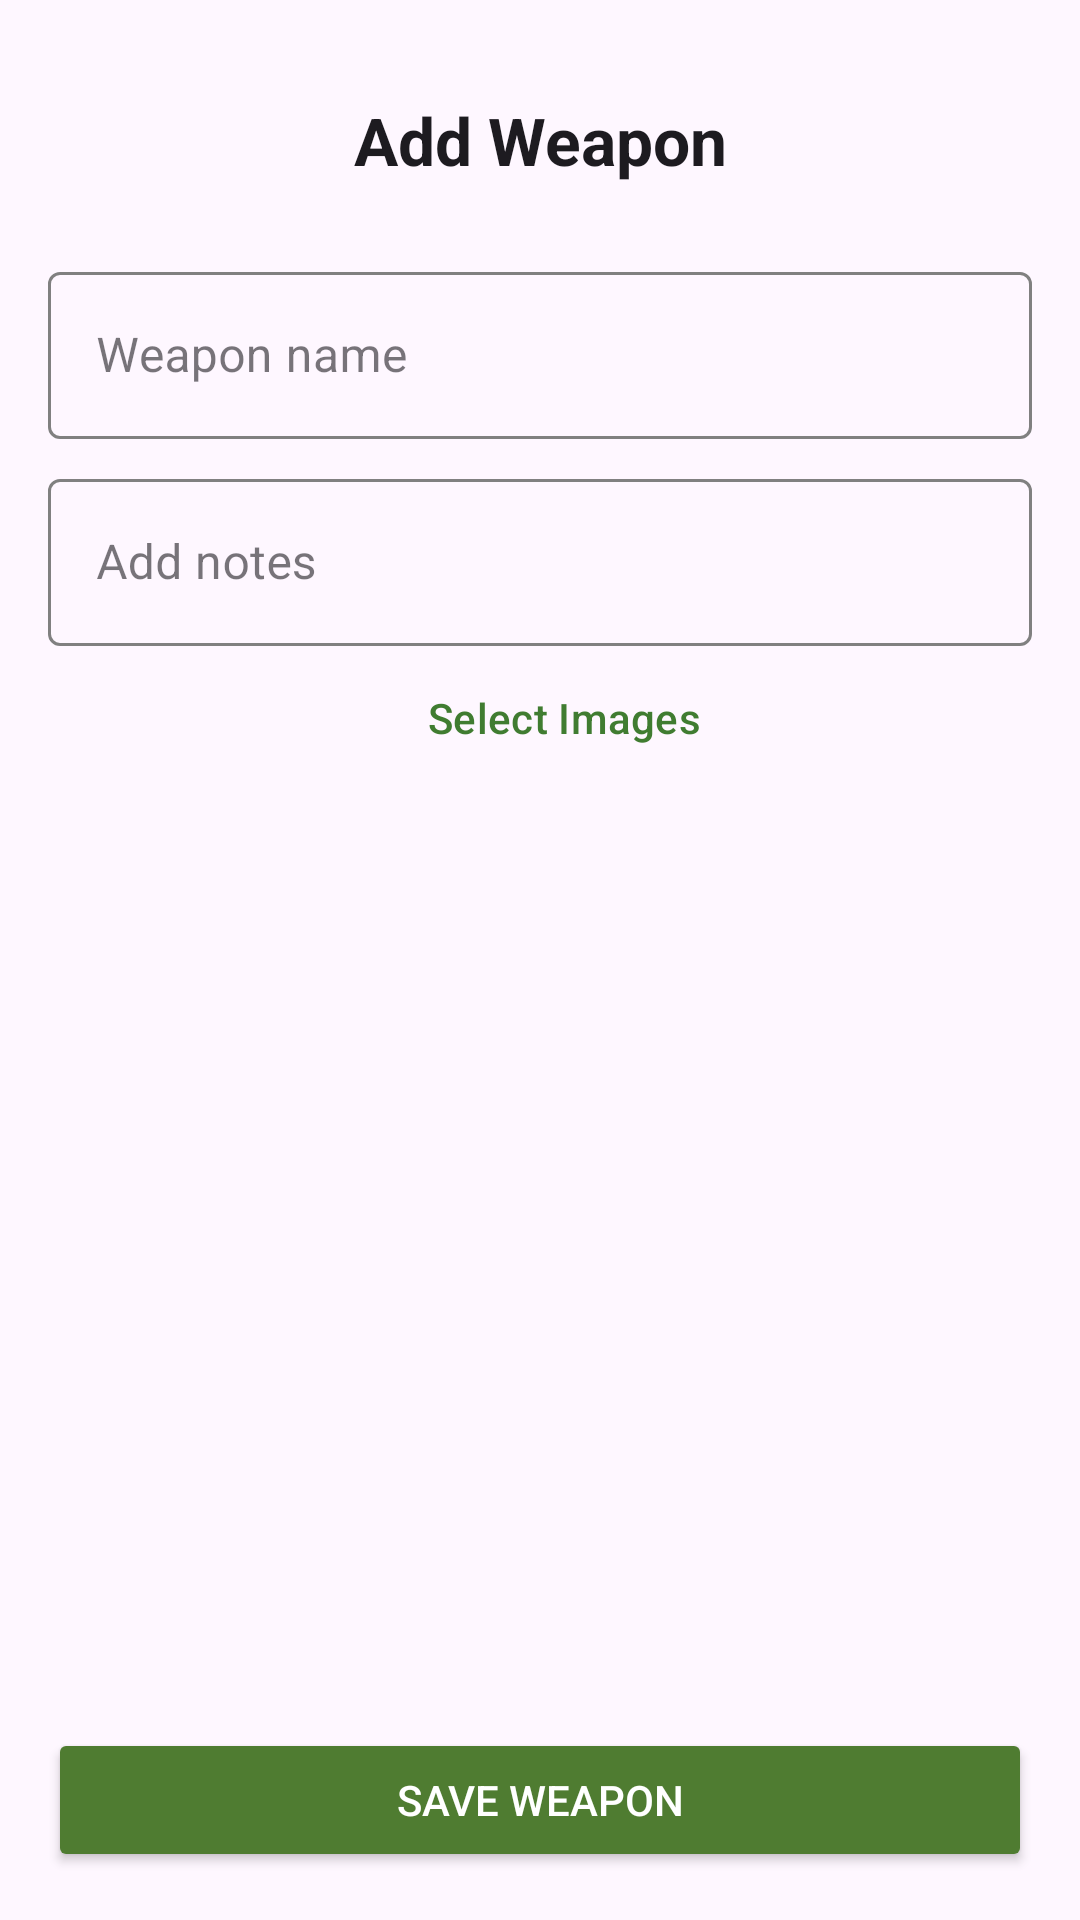

Here is an Android app screen rendered from its layout file. Give the layout XML and the strings, colors and styles it references.
<!-- AndroidManifest.xml: application theme Theme.Gametrailtracker -->
<!-- res/layout/fragment_weapon_add.xml -->
<?xml version="1.0" encoding="utf-8"?>
<FrameLayout xmlns:android="http://schemas.android.com/apk/res/android"
    xmlns:tools="http://schemas.android.com/tools"
    xmlns:app="http://schemas.android.com/apk/res-auto"
    android:layout_width="match_parent"
    android:layout_height="match_parent"
    android:padding="16dp"
    tools:context=".fragments.weapon.WeaponAddFragment">

    <LinearLayout
        android:layout_width="match_parent"
        android:layout_height="match_parent"
        android:orientation="vertical">

        <TextView
            android:id="@+id/addWeaponText"
            android:layout_width="match_parent"
            android:layout_height="wrap_content"
            android:gravity="center"
            android:padding="16dp"
            android:text="@string/addWeaponText"
            android:textAppearance="@style/TextAppearance.AppCompat.Large"
            android:textStyle="bold" />

        <com.google.android.material.textfield.TextInputLayout
            android:layout_width="match_parent"
            android:layout_height="wrap_content"
            android:paddingTop="8dp"
            style="@style/CustomTextInputLayout"
            app:cursorColor="@color/secondary_color"
            android:theme="@style/TextInputLayoutStyle">

            <EditText
                android:id="@+id/editTextWeaponName"
                android:layout_width="match_parent"
                android:layout_height="wrap_content"
                android:hint="@string/editTextWeaponName" />
        </com.google.android.material.textfield.TextInputLayout>

        <com.google.android.material.textfield.TextInputLayout
            android:layout_width="match_parent"
            android:layout_height="wrap_content"
            android:paddingTop="8dp"
            style="@style/CustomTextInputLayout"
            app:cursorColor="@color/secondary_color"
            android:theme="@style/TextInputLayoutStyle">

            <EditText
                android:id="@+id/editTextWeaponNotes"
                android:layout_width="match_parent"
                android:layout_height="wrap_content"
                android:hint="@string/editTextWeaponNotes" />
        </com.google.android.material.textfield.TextInputLayout>

        <Button
            android:id="@+id/buttonSelectWeaponImages"
            style="?android:attr/buttonBarButtonStyle"
            android:layout_width="wrap_content"
            android:layout_height="wrap_content"
            android:layout_gravity="center_horizontal"
            android:text="@string/buttonSelectImages"
            android:textColor="@color/secondary_color" />

        <androidx.recyclerview.widget.RecyclerView
            android:id="@+id/imagesWeaponRecyclerView"
            android:layout_width="match_parent"
            android:layout_height="0dp"
            android:layout_marginTop="16dp"
            android:layout_weight="1" />

        <LinearLayout
            android:layout_width="match_parent"
            android:layout_height="wrap_content"
            android:layout_marginTop="16dp"
            android:gravity="center"
            android:orientation="horizontal">

            <Button
                android:id="@+id/buttonSaveWeapon"
                android:layout_width="0dp"
                android:layout_height="wrap_content"
                android:layout_weight="0.9"
                android:backgroundTint="@color/primary_color"
                android:textColor="@color/white"
                android:text="@string/buttonSaveWeapon" />

            <Button
                android:id="@+id/buttonDeleteWeapon"
                android:layout_width="0dp"
                android:layout_height="wrap_content"
                android:layout_weight="0.9"
                android:backgroundTint="@color/red"
                android:textColor="@color/white"
                android:text="@string/delete"
                android:visibility="gone"/>
        </LinearLayout>
    </LinearLayout>

    <ImageView
        android:id="@+id/checkMarkWeaponAdd"
        android:layout_width="wrap_content"
        android:layout_height="wrap_content"
        android:layout_gravity="center"
        android:contentDescription="@string/check_mark_image_description"
        android:src="@drawable/ic_checkmark"
        android:visibility="gone" />

</FrameLayout>
<!-- resources referenced by this layout -->
<resources>
  <color name="primary_color">#4f7c31</color>
  <color name="red">#FF0000</color>
  <color name="secondary_color">#407c31</color>
  <color name="white">#FFFFFF</color>
  <!-- drawable ic_checkmark: vector/xml drawable (drawable, 9930 chars, omitted) -->
  <string name="addWeaponText">Add Weapon</string>
  <string name="buttonSaveWeapon">Save weapon</string>
  <string name="buttonSelectImages">Select Images</string>
  <string name="check_mark_image_description">Check mark</string>
  <string name="delete">Delete</string>
  <string name="editTextWeaponName">Weapon name</string>
  <string name="editTextWeaponNotes">Add notes</string>
  <style name="CustomTextInputLayout" parent="Widget.MaterialComponents.TextInputLayout.OutlinedBox">
          <item name="boxStrokeColor">@drawable/box_stroke_colors</item>
          <item name="hintTextColor">@color/secondary_color</item>
      </style>
  <style name="TextInputLayoutStyle" parent="Widget.MaterialComponents.TextInputLayout.OutlinedBox.Dense">
          <item name="boxStrokeColor">#fff</item>
          <item name="boxStrokeWidth">2dp</item>
      </style>
  <style name="Theme.Gametrailtracker" parent="Base.Theme.Gametrailtracker" />
  <!-- drawable box_stroke_colors (drawable) -->
  <?xml version="1.0" encoding="utf-8"?>
  <selector xmlns:android="http://schemas.android.com/apk/res/android">
      <item android:color="@color/border_color_focused" android:state_focused="true" />  
      <item android:color="@color/border_color_unfocused" />  
  </selector>
  <style name="Base.Theme.Gametrailtracker" parent="Theme.Material3.DayNight.NoActionBar">
      </style>
  <color name="border_color_focused">#407c31</color>
  <color name="border_color_unfocused">#808080</color>
</resources>
